Dataset: Hand Gestures (GitHub, SufiyaanNadeem/Sign-Language-Translator). Classes: letter A, letter B, letter C, letter D, letter E, letter F, letter G, letter H, letter I, letter J, letter K, letter L, letter M, letter N, letter O, letter P, letter Q, letter R, letter S, letter T, letter U, letter V, letter W, letter X, letter Y, letter Z.

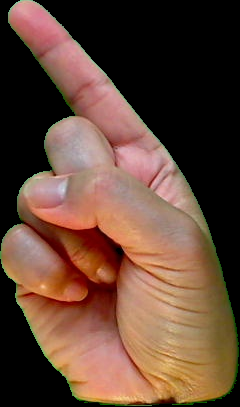
Label: letter Z

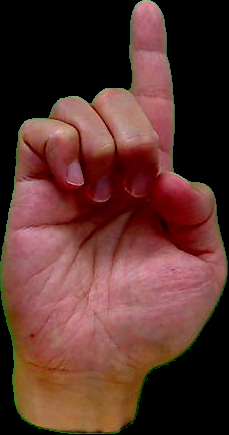
Label: letter D

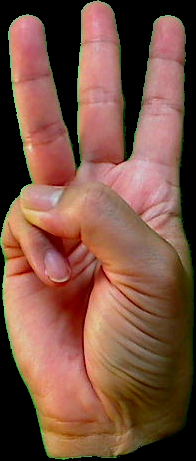
Label: letter W

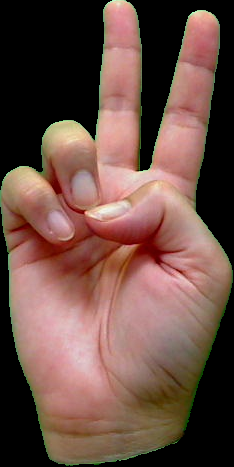
Label: letter V

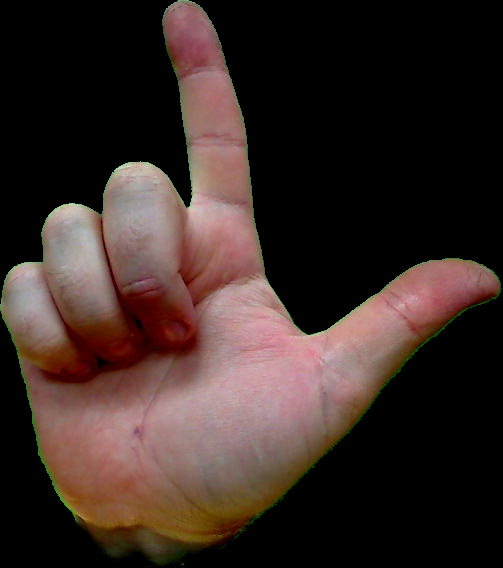
Label: letter L

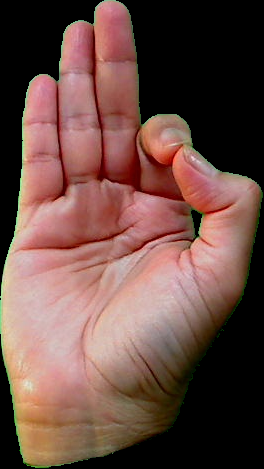
Label: letter F
